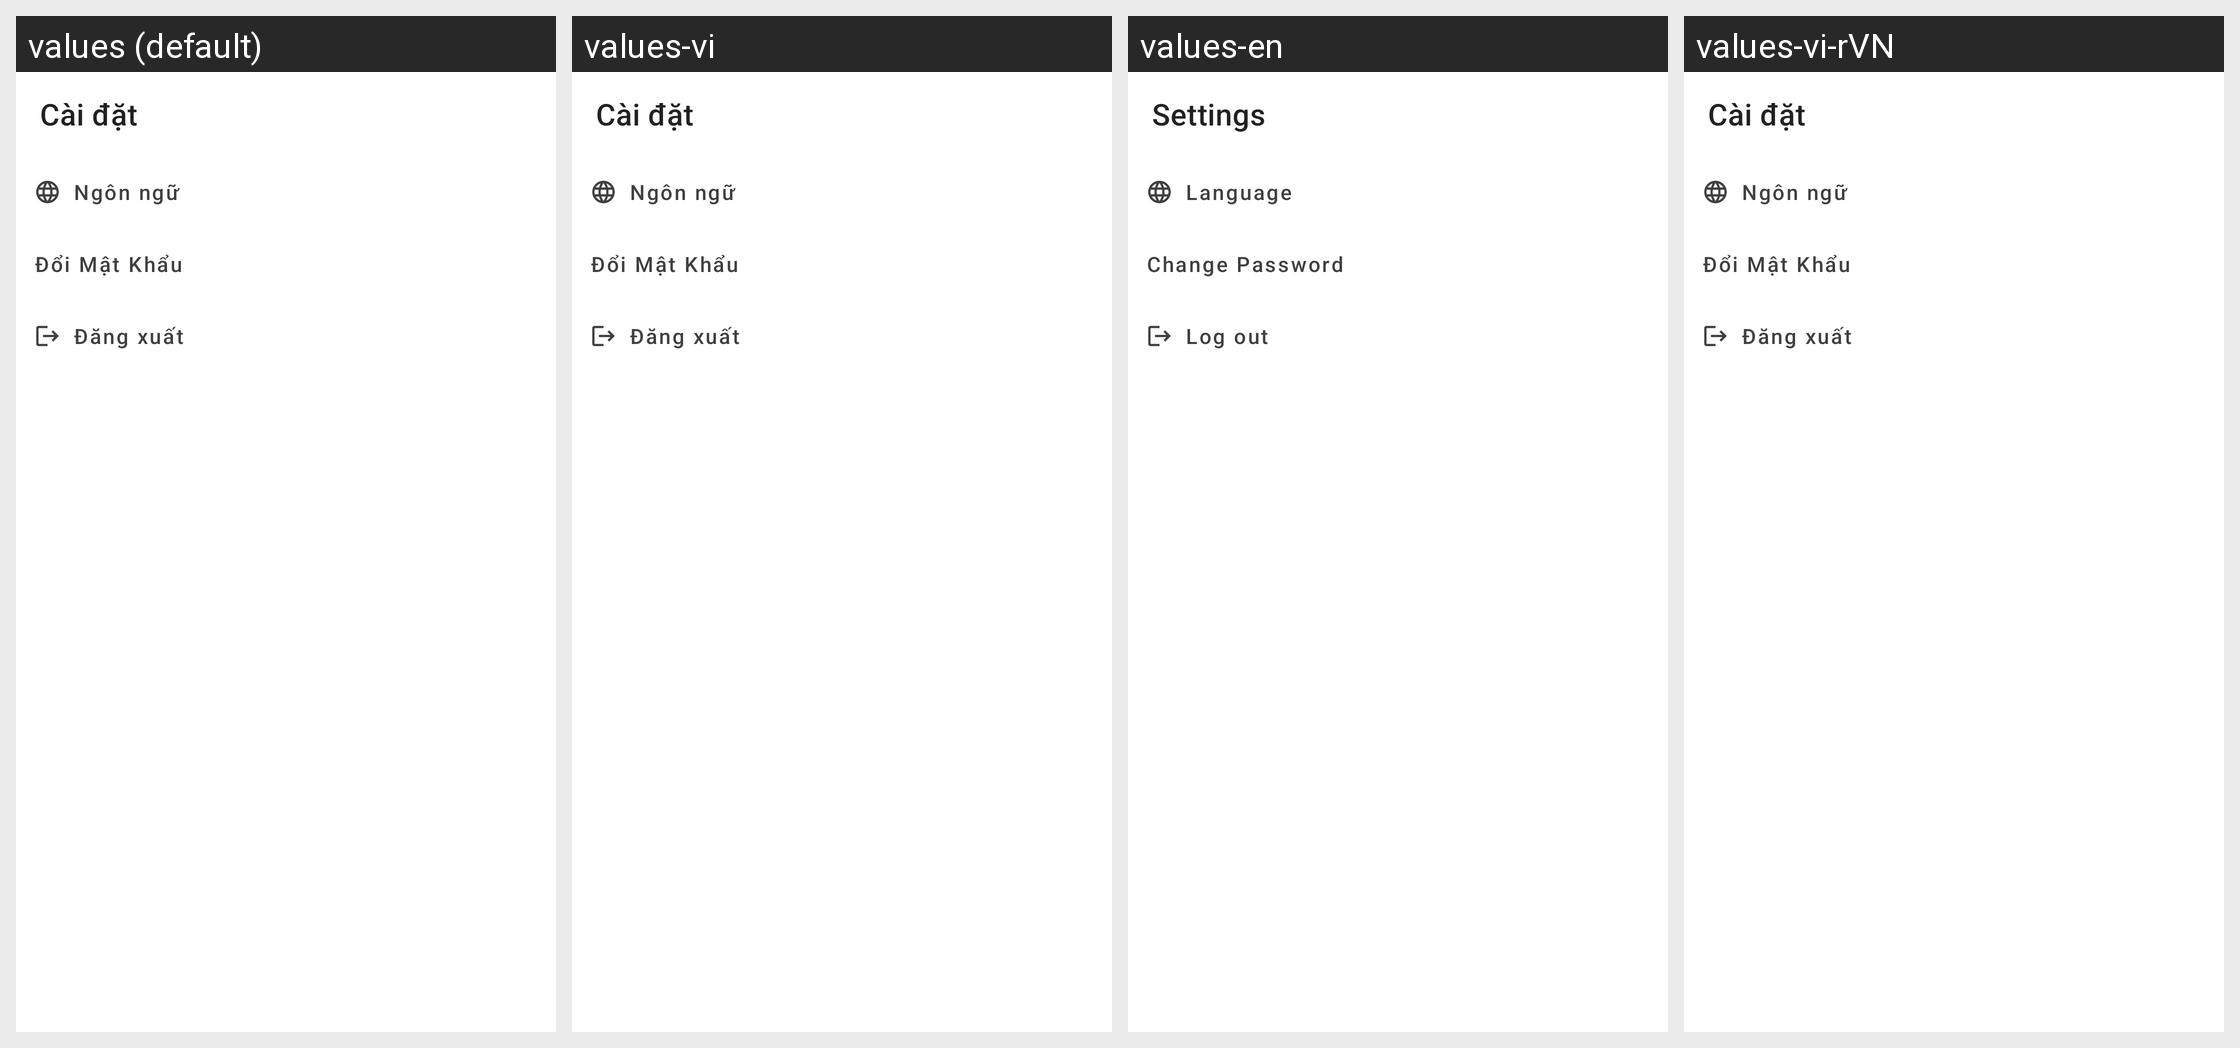

For this localized Android screen grid, give each drawn string resource with its value in every locale shown.
Android screen res/layout/activity_settings.xml rendered under 4 locales, left to right: values (default), values-vi, values-en, values-vi-rVN. Device: Nexus 5 (rendered at 1080×1920; each locale shown at half size, 540×960, under a caption strip naming it); theme Theme.DoAnMp3.
Strings drawn on this screen, with the default value and each locale's value (text and hints the layout hard-codes, and strings that could not be matched under every locale, appear in the picture but are not listed):

settings
  values: Cài đặt
  values-vi: Cài đặt
  values-en: Settings
  values-vi-rVN: Cài đặt

language
  values: Ngôn ngữ
  values-vi: Ngôn ngữ
  values-en: Language
  values-vi-rVN: Ngôn ngữ

change_password
  values: Đổi Mật Khẩu
  values-vi: Đổi Mật Khẩu
  values-en: Change Password
  values-vi-rVN: Đổi Mật Khẩu

logout
  values: Đăng xuất
  values-vi: Đăng xuất
  values-en: Log out
  values-vi-rVN: Đăng xuất
